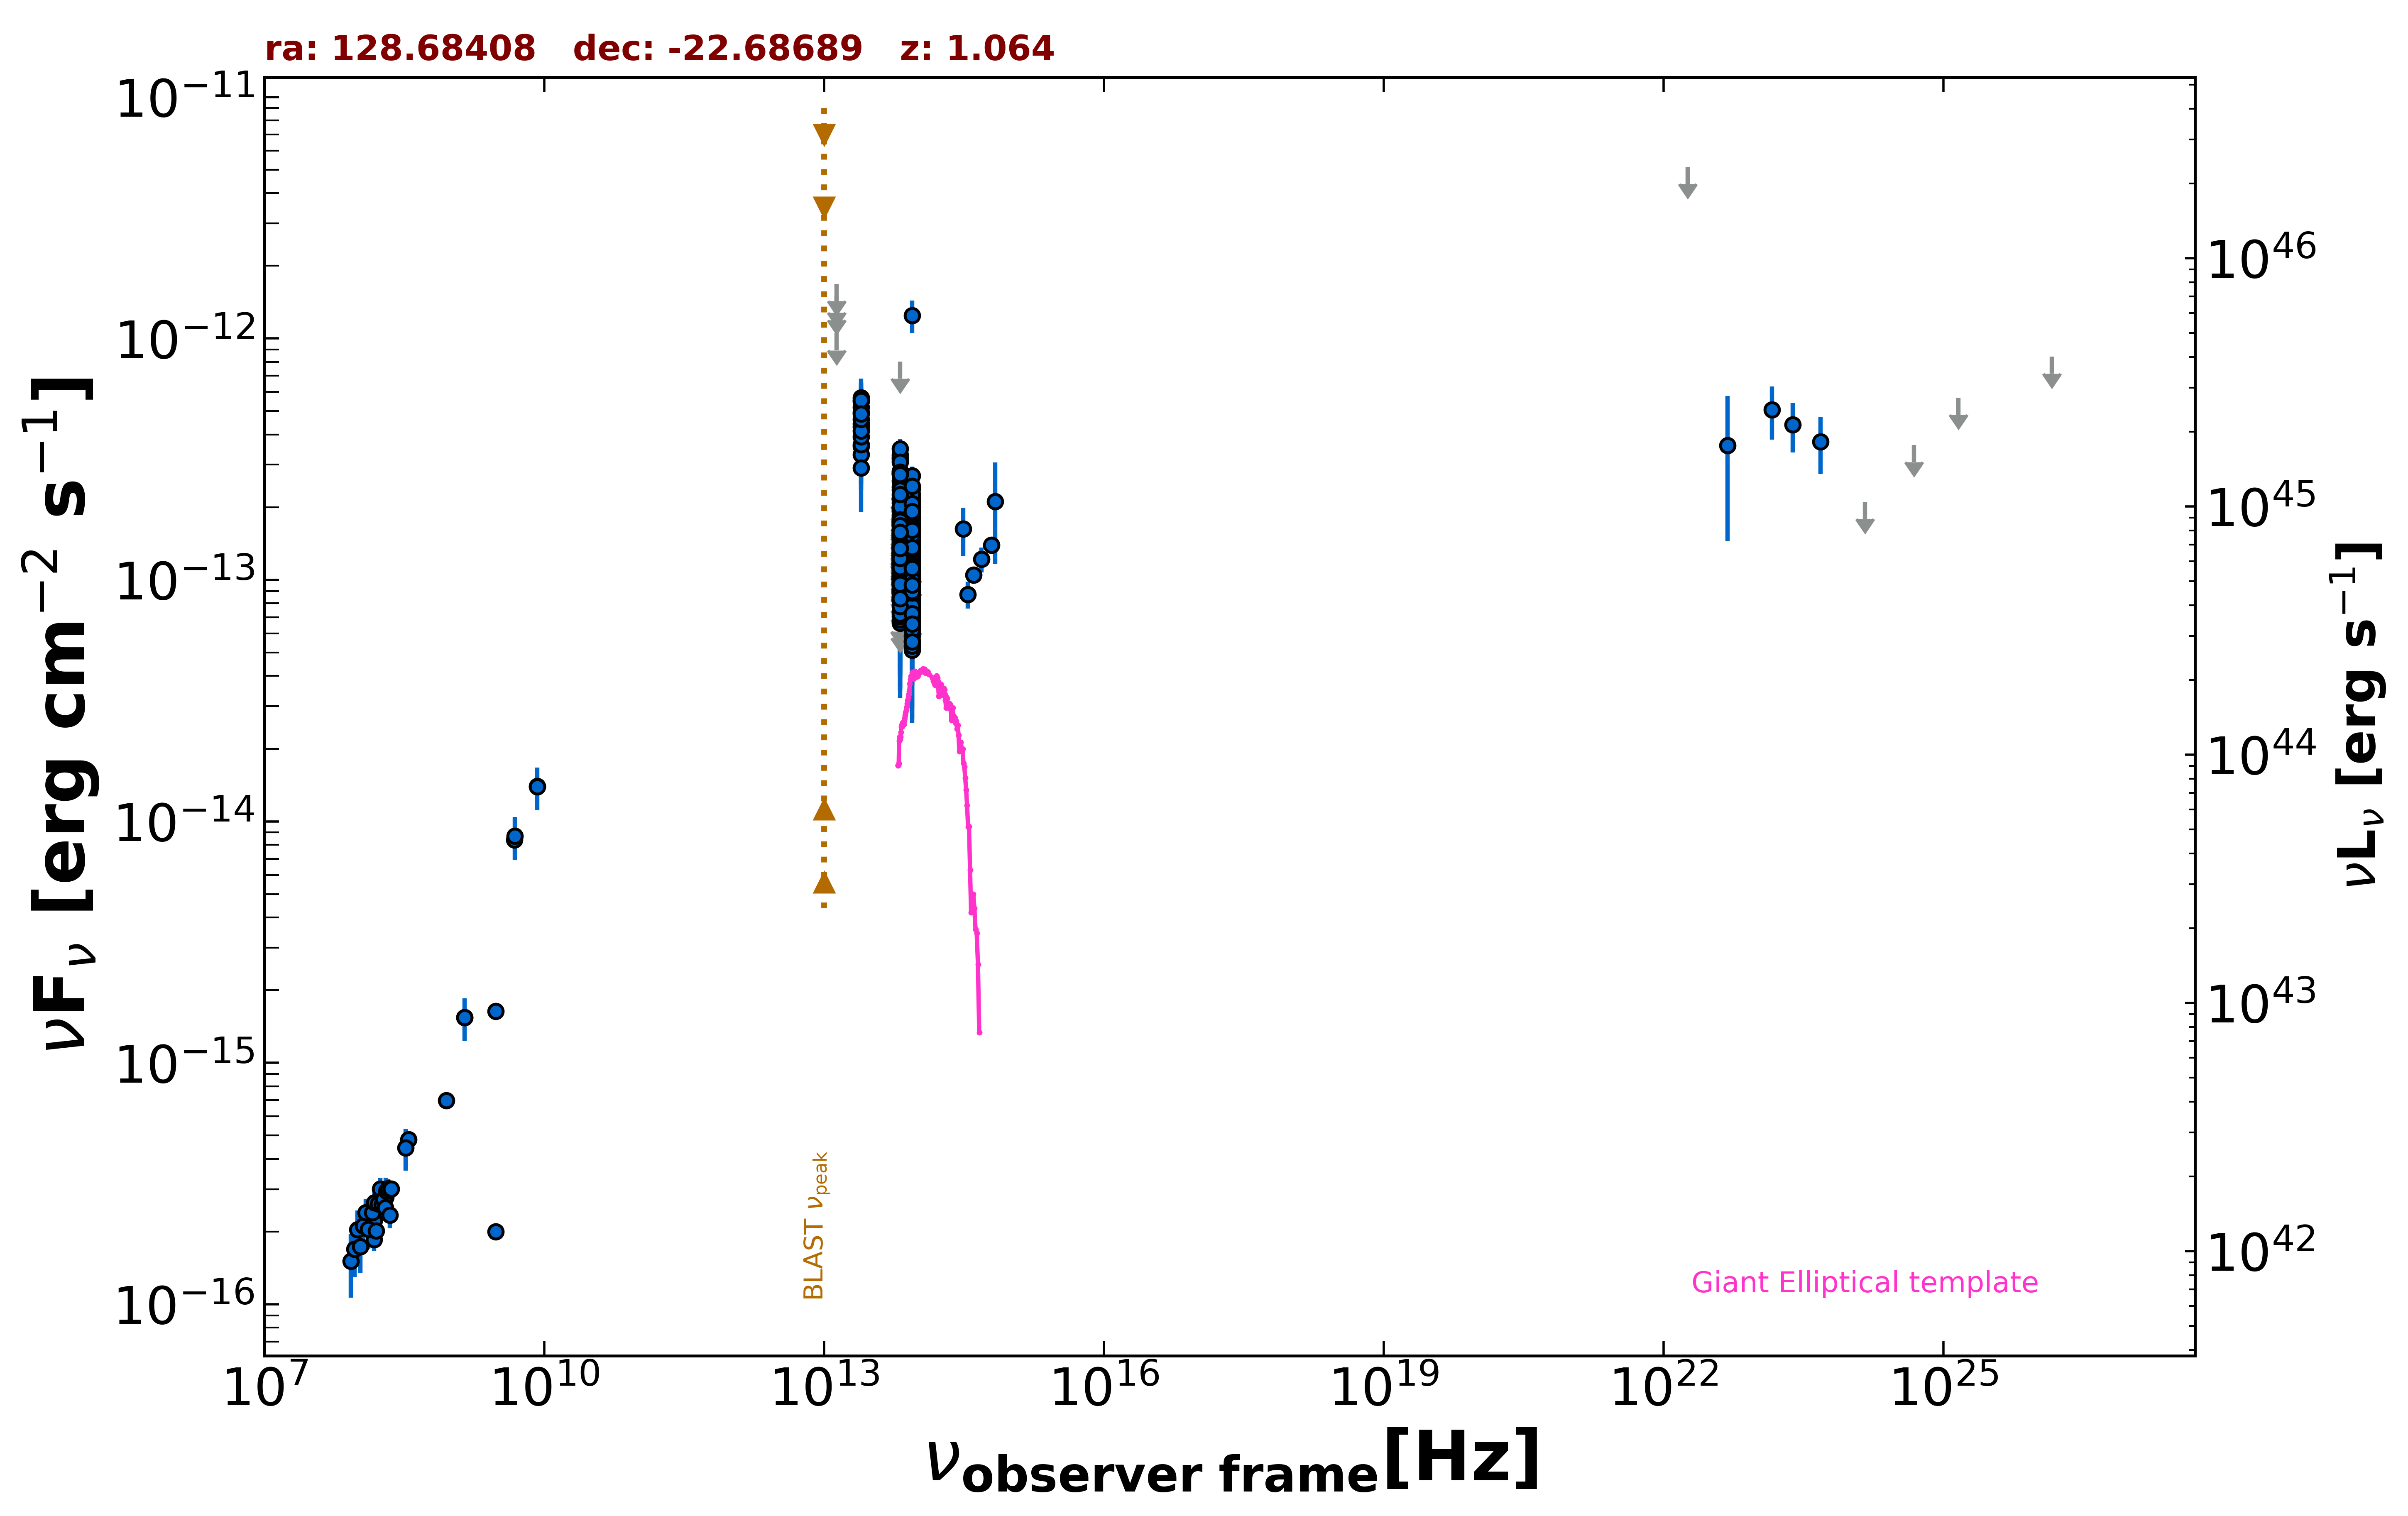

The table this chart was drawn from, first rows:
freq., flux, err_flux, MJD_start, MJD_end, flag, catalog, reference
1.400e+09, 1.540e-15, 4.600e-17, 55000, 55000, , NVSS, Condon et al. 1998  AJ  115  1693
8.870e+08, 6.998e-16, 5.325e-17, 55000, 55000, , RACS, Hale et al. 2021  PASA  38  e058
3.000e+09, 2.000e-16, 1.005e-17, 55000, 55000, , VLASSQL, Gordon et al. 2021  ApJS  255  30
3.000e+09, 1.637e-15, 2.050e-17, 55000, 55000, , VLASSQL, Gordon et al. 2021  ApJS  255  30
1.500e+08, 1.857e-16, 1.965e-17, 55000, 55000, , TGSS150, Intema et al. 2017  A&A  598  A781
3.520e+08, 4.822e-16, 9.500e-18, 55000, 55000, , WISH352, De Bruce et al. 2002  A&A  394  59
8.400e+09, 1.399e-14, 0.000e+00, 55000, 55000, , CRATES, Healey et al. 2007  ApJS  171  61
4.800e+09, 8.400e-15, 6.720e-16, 55000, 55000, , PMN, Griffith et al. 1993-1996  VizieR  VIII/…
8.817e+13, 1.158e-13, 2.050e-15, 55000, 55000, , UNWISE, Schlafly et al. 2019  ApJS  240  30
6.517e+13, 1.299e-13, 3.150e-15, 55000, 55000, , UNWISE, Schlafly et al. 2019  ApJS  240  30
8.817e+13, 1.838e-13, 7.100e-15, 55000, 55000, , WISE, Wright et al. 2010  AJ  140  1868
6.517e+13, 2.193e-13, 9.500e-15, 55000, 55000, , WISE, Wright et al. 2010  AJ  140  1868
2.498e+13, 4.421e-13, 3.510e-14, 55000, 55000, , WISE, Wright et al. 2010  AJ  140  1868
1.363e+13, 9.229e-13, 1.424e-13, 55000, 55000, , WISE, Wright et al. 2010  AJ  140  1868
8.817e+13, 8.265e-14, 2.558e-14, 56976, 56976, , NEOWISE, Mainzer et al. 2014  ApJ  792  30
6.517e+13, 1.829e-13, 4.575e-14, 56976, 56976, , NEOWISE, Mainzer et al. 2014  ApJ  792  30
8.817e+13, 1.524e-13, 2.370e-14, 56974, 56974, , NEOWISE, Mainzer et al. 2014  ApJ  792  30
6.517e+13, 1.747e-13, 0.000e+00, 56974, 56974, UL, NEOWISE, Mainzer et al. 2014  ApJ  792  30
8.817e+13, 1.110e-13, 3.051e-14, 56977, 56977, , NEOWISE, Mainzer et al. 2014  ApJ  792  30
6.517e+13, 8.299e-14, 3.589e-14, 56977, 56977, , NEOWISE, Mainzer et al. 2014  ApJ  792  30
8.817e+13, 1.249e-13, 2.735e-14, 56973, 56973, , NEOWISE, Mainzer et al. 2014  ApJ  792  30
6.517e+13, 1.201e-13, 0.000e+00, 56973, 56973, UL, NEOWISE, Mainzer et al. 2014  ApJ  792  30
8.817e+13, 1.160e-13, 2.179e-14, 56973, 56973, , NEOWISE, Mainzer et al. 2014  ApJ  792  30
6.517e+13, 7.215e-14, 0.000e+00, 56973, 56973, UL, NEOWISE, Mainzer et al. 2014  ApJ  792  30
8.817e+13, 1.272e-13, 2.080e-14, 56974, 56974, , NEOWISE, Mainzer et al. 2014  ApJ  792  30
6.517e+13, 8.155e-14, 3.809e-14, 56974, 56974, , NEOWISE, Mainzer et al. 2014  ApJ  792  30
8.817e+13, 8.458e-14, 2.375e-14, 56974, 56974, , NEOWISE, Mainzer et al. 2014  ApJ  792  30
6.517e+13, 2.367e-13, 0.000e+00, 56974, 56974, UL, NEOWISE, Mainzer et al. 2014  ApJ  792  30
8.817e+13, 1.045e-13, 3.066e-14, 56976, 56976, , NEOWISE, Mainzer et al. 2014  ApJ  792  30
6.517e+13, 8.836e-14, 4.079e-14, 56976, 56976, , NEOWISE, Mainzer et al. 2014  ApJ  792  30
8.817e+13, 1.615e-13, 2.735e-14, 56974, 56974, , NEOWISE, Mainzer et al. 2014  ApJ  792  30
6.517e+13, 1.291e-13, 4.459e-14, 56974, 56974, , NEOWISE, Mainzer et al. 2014  ApJ  792  30
8.817e+13, 8.357e-14, 2.101e-14, 56977, 56977, , NEOWISE, Mainzer et al. 2014  ApJ  792  30
6.517e+13, 1.034e-13, 4.797e-14, 56977, 56977, , NEOWISE, Mainzer et al. 2014  ApJ  792  30
8.817e+13, 1.377e-13, 3.510e-14, 56976, 56976, , NEOWISE, Mainzer et al. 2014  ApJ  792  30
6.517e+13, 2.153e-13, 7.100e-14, 56976, 56976, , NEOWISE, Mainzer et al. 2014  ApJ  792  30
8.817e+13, 9.964e-14, 2.344e-14, 56976, 56976, , NEOWISE, Mainzer et al. 2014  ApJ  792  30
6.517e+13, 8.044e-14, 0.000e+00, 56976, 56976, UL, NEOWISE, Mainzer et al. 2014  ApJ  792  30
8.817e+13, 8.212e-14, 2.007e-14, 56974, 56974, , NEOWISE, Mainzer et al. 2014  ApJ  792  30
6.517e+13, 1.324e-13, 3.375e-14, 56974, 56974, , NEOWISE, Mainzer et al. 2014  ApJ  792  30
8.817e+13, 6.906e-14, 3.000e-14, 56976, 56976, , NEOWISE, Mainzer et al. 2014  ApJ  792  30
6.517e+13, 9.978e-14, 4.204e-14, 56976, 56976, , NEOWISE, Mainzer et al. 2014  ApJ  792  30
8.817e+13, 1.072e-13, 2.366e-14, 56977, 56977, , NEOWISE, Mainzer et al. 2014  ApJ  792  30
6.517e+13, 8.292e-14, 3.405e-14, 56977, 56977, , NEOWISE, Mainzer et al. 2014  ApJ  792  30
8.817e+13, 9.206e-14, 2.649e-14, 58070, 58070, , NEOWISE, Mainzer et al. 2014  ApJ  792  30
6.517e+13, 1.501e-13, 0.000e+00, 58070, 58070, UL, NEOWISE, Mainzer et al. 2014  ApJ  792  30
8.817e+13, 1.694e-13, 2.085e-14, 58069, 58069, , NEOWISE, Mainzer et al. 2014  ApJ  792  30
6.517e+13, 1.534e-13, 0.000e+00, 58069, 58069, UL, NEOWISE, Mainzer et al. 2014  ApJ  792  30
8.817e+13, 9.765e-14, 2.150e-14, 58067, 58067, , NEOWISE, Mainzer et al. 2014  ApJ  792  30
6.517e+13, 1.269e-13, 4.234e-14, 58067, 58067, , NEOWISE, Mainzer et al. 2014  ApJ  792  30
8.817e+13, 1.373e-13, 2.290e-14, 58069, 58069, , NEOWISE, Mainzer et al. 2014  ApJ  792  30
6.517e+13, 1.170e-13, 4.546e-14, 58069, 58069, , NEOWISE, Mainzer et al. 2014  ApJ  792  30
8.817e+13, 1.171e-13, 0.000e+00, 58070, 58070, UL, NEOWISE, Mainzer et al. 2014  ApJ  792  30
6.517e+13, 1.928e-13, 3.785e-14, 58070, 58070, , NEOWISE, Mainzer et al. 2014  ApJ  792  30
8.817e+13, 1.105e-13, 2.162e-14, 58070, 58070, , NEOWISE, Mainzer et al. 2014  ApJ  792  30
6.517e+13, 1.142e-13, 0.000e+00, 58070, 58070, UL, NEOWISE, Mainzer et al. 2014  ApJ  792  30
8.817e+13, 8.583e-14, 2.800e-14, 58069, 58069, , NEOWISE, Mainzer et al. 2014  ApJ  792  30
6.517e+13, 8.885e-14, 3.674e-14, 58069, 58069, , NEOWISE, Mainzer et al. 2014  ApJ  792  30
8.817e+13, 1.237e-13, 2.075e-14, 58067, 58067, , NEOWISE, Mainzer et al. 2014  ApJ  792  30
6.517e+13, 6.635e-14, 3.397e-14, 58067, 58067, , NEOWISE, Mainzer et al. 2014  ApJ  792  30
... 483 more rows
